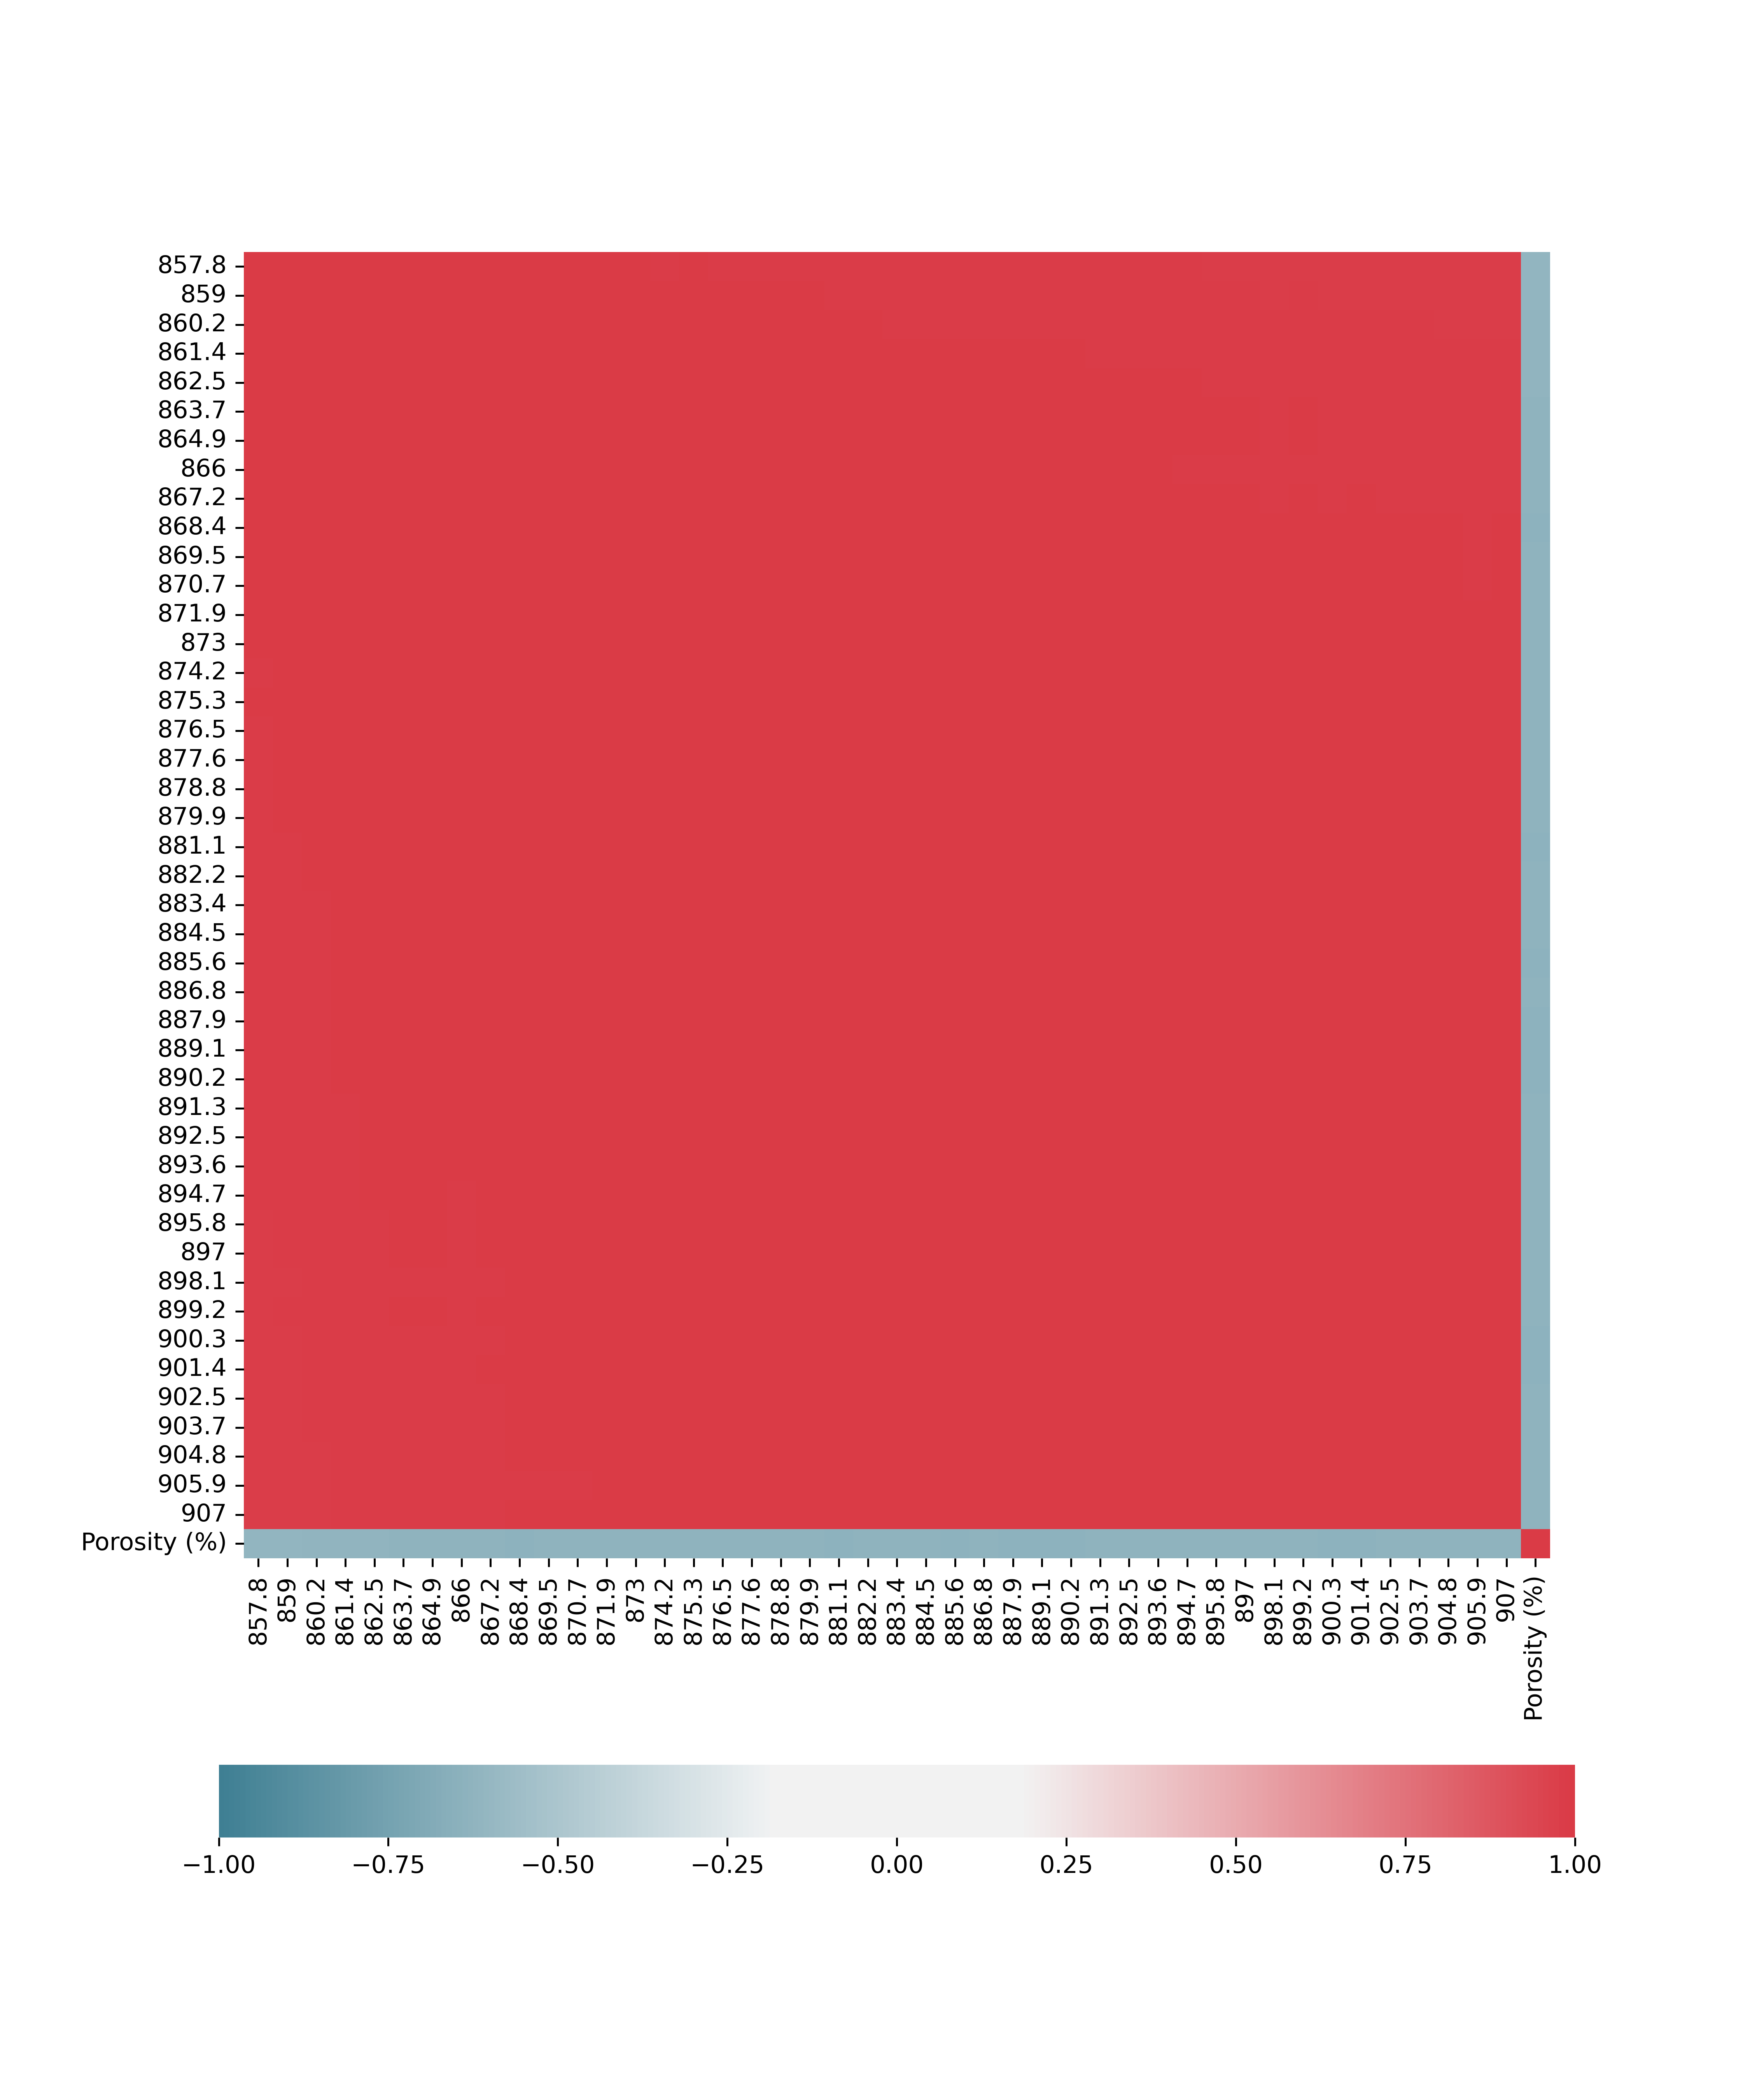

The file beside this chart, header and first rows:
, Porosity (%)
857.8, -0.6109
859, -0.6152
860.2, -0.6184
861.4, -0.6217
862.5, -0.6249
863.7, -0.6307
864.9, -0.626
866, -0.6259
867.2, -0.6311
868.4, -0.6332
869.5, -0.629
870.7, -0.63
871.9, -0.6299
873, -0.6263
874.2, -0.6297
875.3, -0.6295
876.5, -0.6307
877.6, -0.6302
878.8, -0.6319
879.9, -0.6326
881.1, -0.6333
882.2, -0.6303
883.4, -0.6284
884.5, -0.6284
885.6, -0.6332
886.8, -0.6328
887.9, -0.6335
889.1, -0.6339
890.2, -0.6336
891.3, -0.6317
892.5, -0.6308
893.6, -0.6314
894.7, -0.6286
895.8, -0.6293
897, -0.6287
898.1, -0.6275
899.2, -0.6309
900.3, -0.6337
901.4, -0.6337
902.5, -0.6314
903.7, -0.6297
904.8, -0.6307
905.9, -0.6301
907, -0.629
Porosity (%), 1.0
